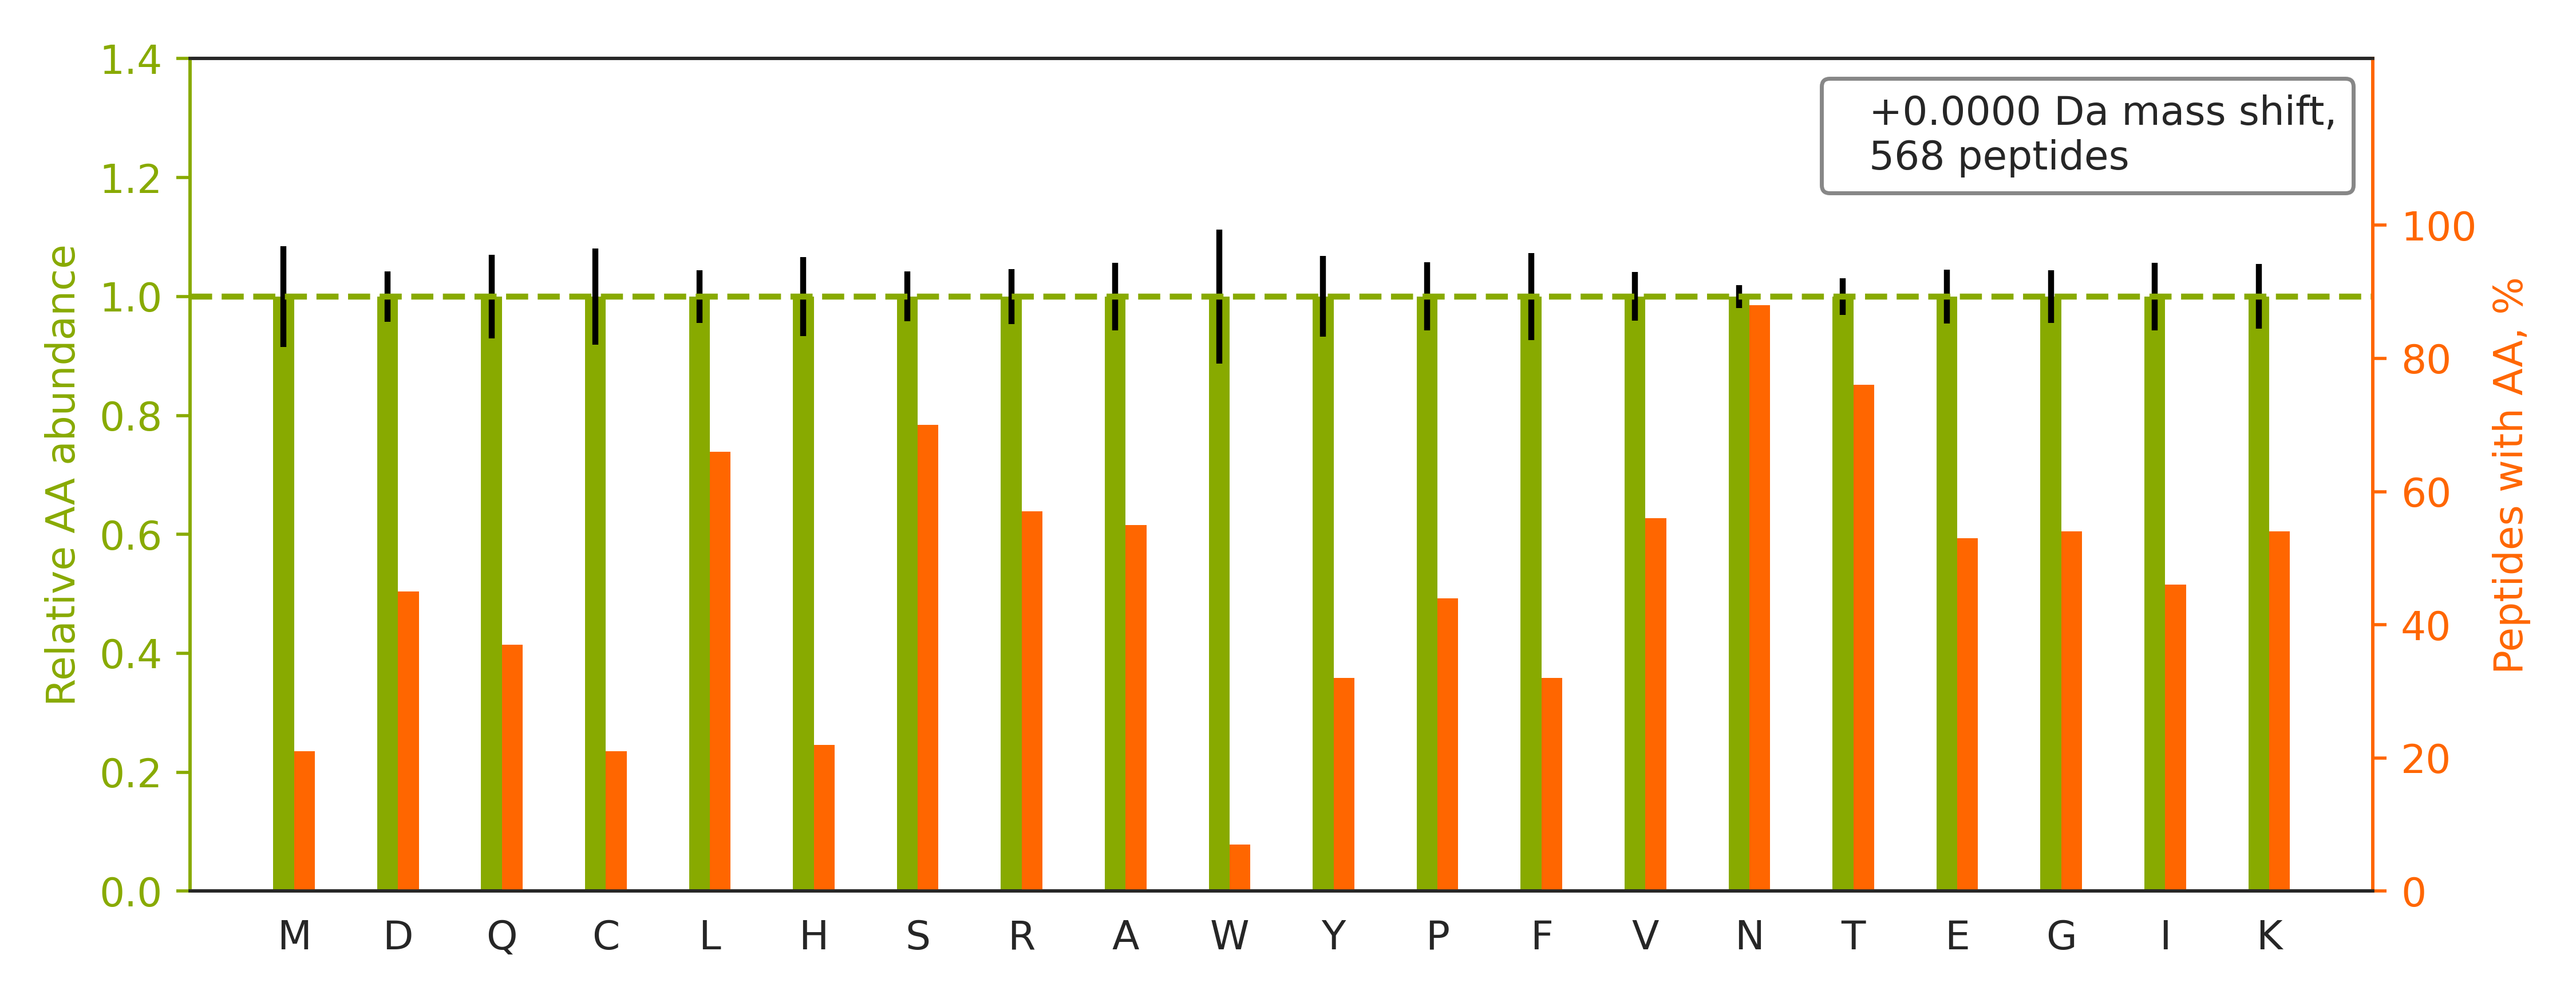

The data file committed next to this chart (first rows):
peptide	spectrum
K.KDTCTQECSYFNITK.V	120621_ZhangH_YW_A301_2.2961.2961.2
K.MDKSDAVSHTGNYTCEVTELTR.E	120621_ZhangH_YW_A301_2.3181.3181.3
K.SDAVSHTGNYTCEVTELTR.E	120621_ZhangH_YW_A301_2.3549.3549.2
K.EVHSGVSTDPQPLKEQPALNDSR.Y	120621_ZhangH_YW_A301_3.1883.1883.3
R.TPYRPPAAAVGAAPAAAAGMAGVAAPPGNGTR.G	120621_ZhangH_YW_A301i_2.3091.3091.3
K.GEGESPPVNGTDEAAGATGDAIEPAPPSQGAEAK.G	120621_ZhangH_YW_A301i_2.2877.2877.3
R.STYNDTEDVSQASPSESEAR.F	120621_ZhangH_YW_A301i_3.1627.1627.2
K.GNSTHGCSSEETFLIDCR.G	120621_ZhangH_YW_A301i_2.3453.3453.2
K.VPGSTPALHSSPAQPPAETANGTSEQHVR.I	120621_ZhangH_YW_A301i_1.1448.1448.4
K.DLCGPDAGPIGNATGQADCK.A	120621_ZhangH_YW_A301_1.2722.2722.2
K.MQEATPSAQATNETQMCYASLDHSVK.G	120621_ZhangH_YW_A301i_3.3177.3177.3
R.DDAGNYTCIASNGPQGQIR.A	120621_ZhangH_YW_A301_2.2972.2972.2
K.AAPAPQEATATFNSTADREDGHR.N	120621_ZhangH_YW_A301i_1.1984.1984.4
R.IDPVTGNITLEEKPAPTDVGLHR.L	120621_ZhangH_YW_A301i_2.4080.4080.4
R.GYYNQSEAGSHTIQMMYGCDVGSDGR.F	120621_ZhangH_YW_A301i_3.2957.2957.3
R.SSCGKENTSDPSLVIAFGR.G	120621_ZhangH_YW_A301_1.3975.3975.3
R.TELDMQPQGLGLFVNTSAPR.Q	120621_ZhangH_YW_A301i_3.5804.5804.3
R.MMDLTLNSSTATPVSPGSVTK.E	120621_ZhangH_YW_A301i_2.3507.3507.2
R.VPVASPSAHNISSSGGAPDR.T	120621_ZhangH_YW_A301_2.1430.1430.3
R.GPECSQNYTTPSGVIK.S	120621_ZhangH_YW_A301i_1.2215.2215.2
R.KIQQESLGSAPLMGDDHPNASR.D	120621_ZhangH_YW_A301_2.1633.1633.3
R.KNLTLMATTSQLPK.L	120621_ZhangH_YW_A301i_2.2605.2605.2
R.LTQCNVSATLQEPAGTSR.D	120621_ZhangH_YW_A301_2.2619.2619.2
K.LVALAVIDEKNTSVEHTR.L	120621_ZhangH_YW_A301_3.3357.3357.3
R.TRPVVIVDASLSHPESVNR.T	120621_ZhangH_YW_A301_2.2900.2900.3
R.KVEVEAVNSTSVK.V	120621_ZhangH_YW_A301i_2.1337.1337.2
R.GYYNQSEAGSHTLQSMYGCDVGPDGR.L	120621_ZhangH_YW_A301i_1.2943.2943.3
R.IAPASNVSHTVVLRPLK.A	120621_ZhangH_YW_A301i_1.2716.2716.2
R.SLYVNMTSGPGGPAAAAGGR.K	120621_ZhangH_YW_A301i_3.2491.2491.2
K.ISSLQTTEKNDTVAGQGER.D	120621_ZhangH_YW_A301_3.1388.1388.3
K.ITDSEDKALMNGSESR.F	120621_ZhangH_YW_A301i_1.1234.1234.2
R.RSDANCSGEDAAPAEER.D	120621_ZhangH_YW_A301i_1.960.960.3
R.VQEGNESYQQSCGTYLR.V	120621_ZhangH_YW_A301_1.2061.2061.2
K.SRVPLGPSAMQNCSTPLALPTR.D	120621_ZhangH_YW_A301_3.3655.3655.3
K.VMELEKEIANATAKPEDR.N	120621_ZhangH_YW_A301i_2.3398.3398.3
K.SGPKNMTFDLPSDATVVLNR.S	120621_ZhangH_YW_A301i_3.5243.5243.3
R.KGFIISNATYK.E	120621_ZhangH_YW_A301i_2.2805.2805.2
R.EAESLQPMTVVGTDYVFHNDTK.V	120621_ZhangH_YW_A301i_2.4499.4499.3
R.SNSSGTPGATSSTGFQESR.F	120621_ZhangH_YW_A301_3.1336.1336.2
R.SGGGGGGGLGSGGSIR.S	120621_ZhangH_YW_A301i_3.1216.1216.2
K.LENLSSSEMGYTATLTR.T	120621_ZhangH_YW_A301i_1.3651.3651.2
K.LTSCATNASICGDEAR.C	120621_ZhangH_YW_A301_3.1629.1629.2
R.TEKEPLSDPVGTCYLSTDNFTR.I	120621_ZhangH_YW_A301i_2.4964.4964.3
R.VETGVLKPGMVVTFAPVNVTTEVK.S	120621_ZhangH_YW_A301i_2.5638.5638.3
K.ENGTDTVQEEEESPAEGSK.D	120621_ZhangH_YW_A301_2.1304.1304.2
R.IETVLPAEFFEVLSSSQNGSYHR.I	120621_ZhangH_YW_A301i_1.7665.7665.3
K.TAVNCSSDFDACLITK.A	120621_ZhangH_YW_A301i_3.4140.4140.2
R.MHIFQNGSLVIHDVAPEDSGR.Y	120621_ZhangH_YW_A301i_2.4212.4212.3
K.TNITLVCKPGDLESAPVLR.T	120621_ZhangH_YW_A301_2.4633.4633.3
R.GAMRPEQEELVMVGTNHVEYR.Y	120621_ZhangH_YW_A301i_3.3123.3123.4
K.IAEVDCTAERNICSK.Y	120621_ZhangH_YW_A301_2.1849.1849.3
K.GRDIYTFDGALNK.S	120621_ZhangH_YW_A301_2.3461.3461.2
R.TDDEVVQREEEAIQLDGLNASQIR.E	120621_ZhangH_YW_A301i_2.5982.5982.3
K.MYSEGSDIVPQSNETALHYFK.K	120621_ZhangH_YW_A301_3.4782.4782.3
R.DDALKNLSHTPVSK.F	120621_ZhangH_YW_A301i_3.2193.2193.3
K.HLTNDTTTPESTMTSGQAR.A	120621_ZhangH_YW_A301_1.1037.1037.3
K.AAPAPQEATATFNSTADR.E	120621_ZhangH_YW_A301i_3.2649.2649.2
K.NMTFDLPSDATVVLNR.S	120621_ZhangH_YW_A301i_2.6270.6270.2
K.KFNSTQIAAMAPEHEEPR.I	120621_ZhangH_YW_A301_2.1661.1661.3
R.HLYTTTGGETDFTNVTSLR.G	120621_ZhangH_YW_A301_2.4215.4215.3
... 508 more rows
